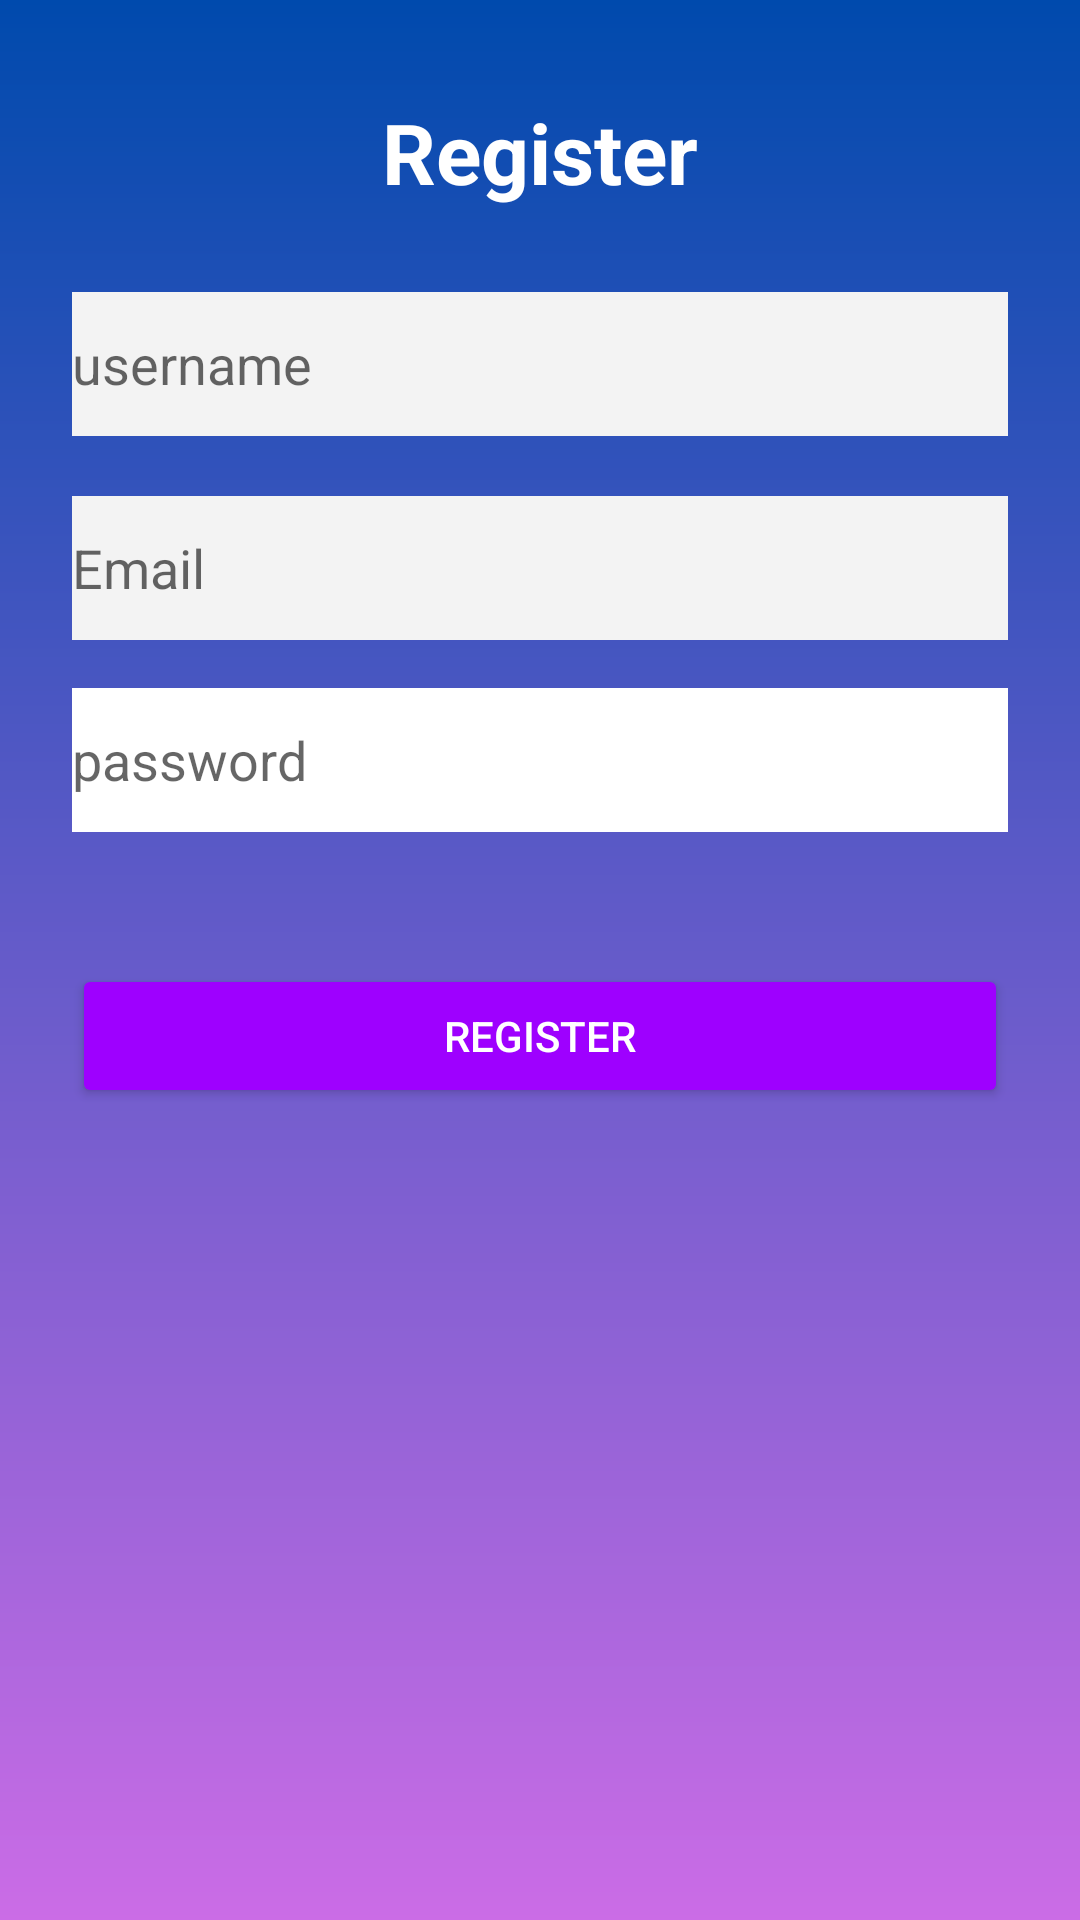

Android layout source for this screen:
<!-- AndroidManifest.xml: fallback theme Theme.MaterialComponents.DayNight.NoActionBar -->
<!-- res/layout/activity_register.xml -->
<?xml version="1.0" encoding="utf-8"?>
<androidx.constraintlayout.widget.ConstraintLayout xmlns:android="http://schemas.android.com/apk/res/android"
    xmlns:app="http://schemas.android.com/apk/res-auto"
    xmlns:tools="http://schemas.android.com/tools"
    android:layout_width="match_parent"
    android:layout_height="match_parent"
    android:background="@drawable/gradient"
    tools:context="com.alvin.notes.view.activity.Register">

    <TextView
        android:id="@+id/tvLogin"
        android:layout_width="wrap_content"
        android:layout_height="wrap_content"
        android:layout_marginTop="32dp"
        android:text="Register"
        android:textColor="@color/white"
        android:textSize="28sp"
        android:textStyle="bold"
        app:layout_constraintEnd_toEndOf="parent"
        app:layout_constraintStart_toStartOf="parent"
        app:layout_constraintTop_toTopOf="parent" />

    <EditText
        android:id="@+id/etUsername"
        android:layout_width="0dp"
        android:layout_height="wrap_content"
        android:layout_marginStart="24dp"
        android:layout_marginTop="28dp"
        android:layout_marginEnd="24dp"
        android:background="#EDEDED"
        android:backgroundTint="#F3F3F3"
        android:ems="10"
        android:hint="username"
        android:inputType="text"
        android:minHeight="48dp"
        app:layout_constraintEnd_toEndOf="parent"
        app:layout_constraintHorizontal_bias="0.485"
        app:layout_constraintStart_toStartOf="parent"
        app:layout_constraintTop_toBottomOf="@+id/tvLogin" />

    <EditText
        android:id="@+id/etEmail"
        android:layout_width="0dp"
        android:layout_height="wrap_content"
        android:layout_marginStart="24dp"
        android:layout_marginTop="96dp"
        android:layout_marginEnd="24dp"
        android:background="#EDEDED"
        android:backgroundTint="#F3F3F3"
        android:ems="10"
        android:hint="Email"
        android:inputType="text"
        android:minHeight="48dp"
        app:layout_constraintEnd_toEndOf="parent"
        app:layout_constraintHorizontal_bias="0.495"
        app:layout_constraintStart_toStartOf="parent"
        app:layout_constraintTop_toBottomOf="@+id/tvLogin" />

    <EditText
        android:id="@+id/etPassword"
        android:layout_width="0dp"
        android:layout_height="wrap_content"
        android:layout_marginStart="24dp"
        android:layout_marginTop="84dp"
        android:layout_marginEnd="24dp"
        android:background="#FFFFFF"
        android:ems="10"

        android:hint="password"
        android:inputType="text|textPassword"
        android:minHeight="48dp"
        app:layout_constraintEnd_toEndOf="parent"
        app:layout_constraintHorizontal_bias="0.481"
        app:layout_constraintStart_toStartOf="parent"
        app:layout_constraintTop_toBottomOf="@+id/etUsername" />

    <Button
        android:id="@+id/btnRegister"
        android:layout_width="0dp"
        android:layout_height="wrap_content"
        android:layout_marginStart="24dp"
        android:layout_marginTop="44dp"
        android:layout_marginEnd="24dp"
        android:backgroundTint="#9E00FF"
        android:text="Register"
        android:textColor="@color/white"
        app:layout_constraintEnd_toEndOf="parent"
        app:layout_constraintStart_toStartOf="parent"
        app:layout_constraintTop_toBottomOf="@+id/etPassword" />

</androidx.constraintlayout.widget.ConstraintLayout>
<!-- resources referenced by this layout -->
<resources>
  <color name="white">#FFFFFFFF</color>
  <!-- drawable gradient (drawable) -->
  <?xml version="1.0" encoding="utf-8"?>
  <shape xmlns:android="http://schemas.android.com/apk/res/android">
  <gradient
      android:startColor="@color/start_color"
      android:endColor="@color/end_color"
      android:angle="90"/>
  
  </shape>
  <color name="start_color">#CB6CE6</color>
  <color name="end_color">#004AAD</color>
</resources>
